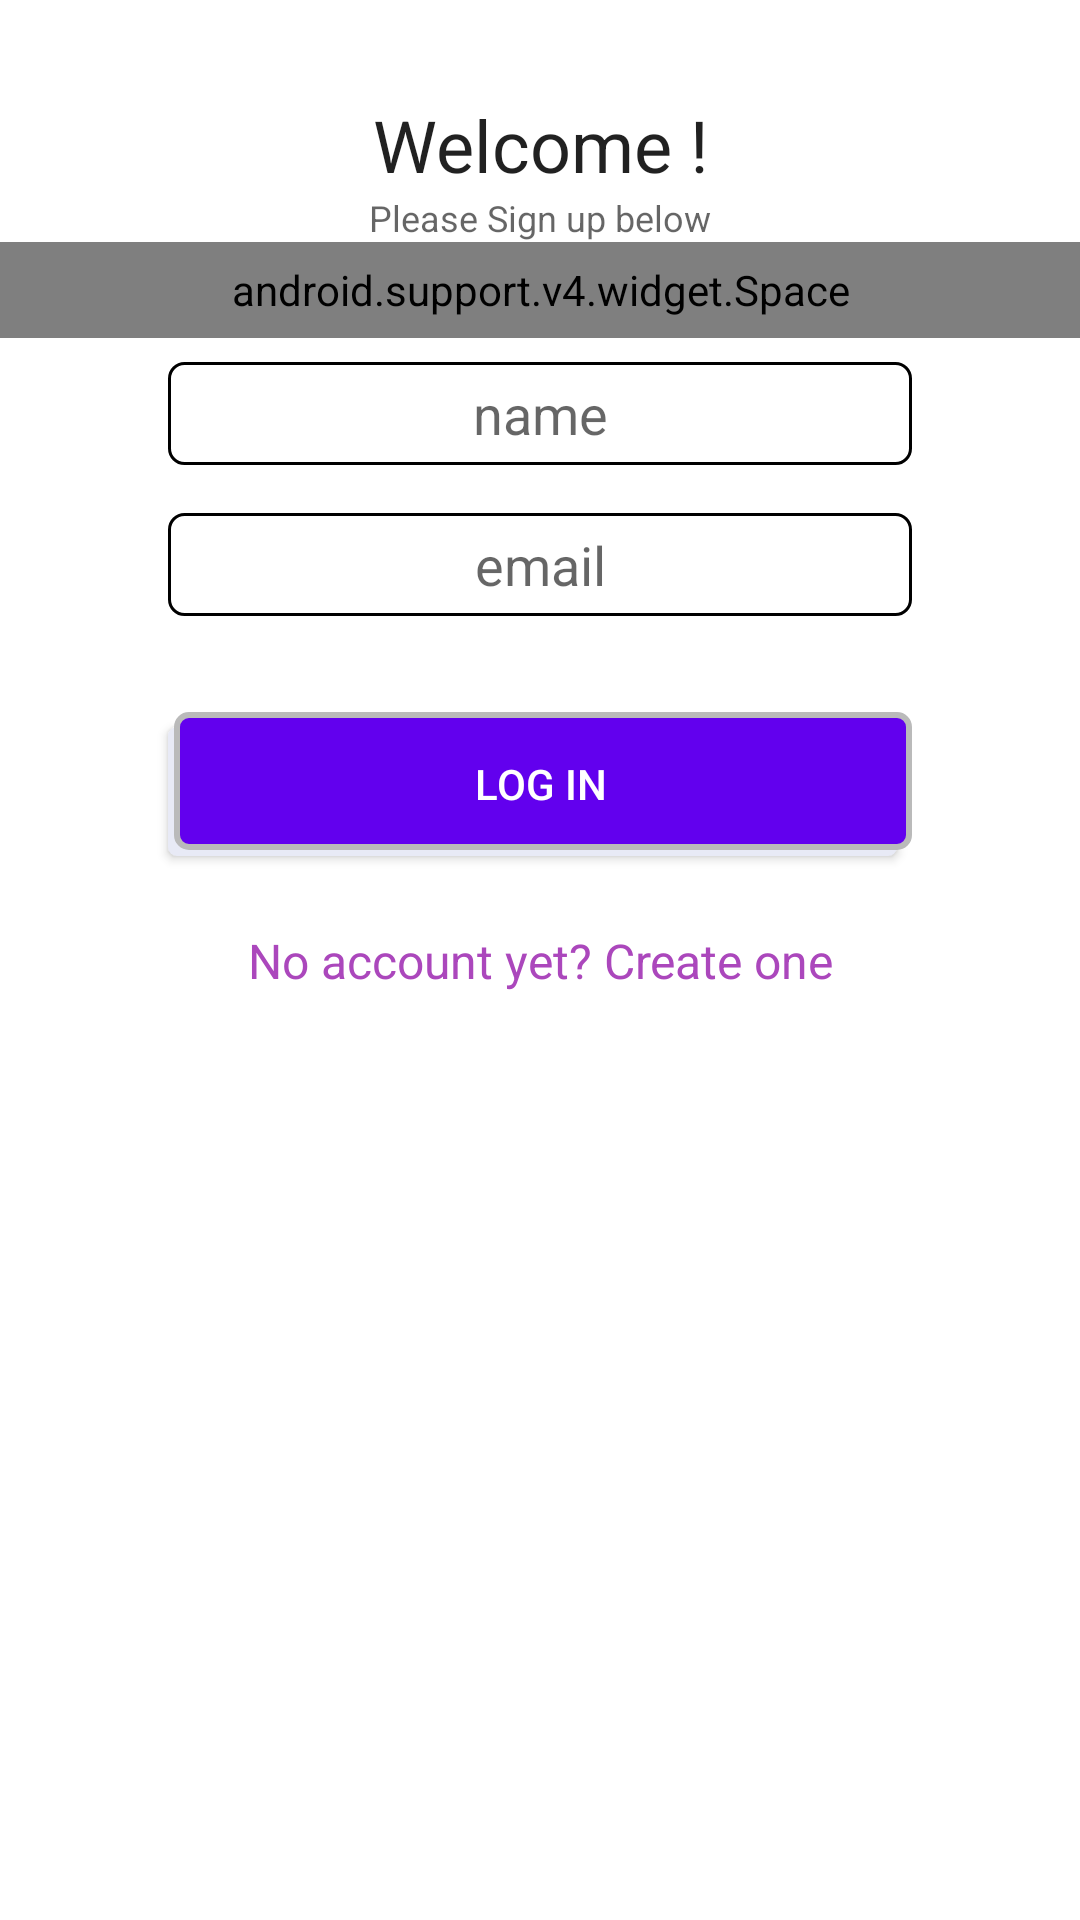

The Android layout XML behind this screen, and the referenced resources:
<!-- AndroidManifest.xml: application theme AppTheme -->
<!-- res/layout/activity_log_in.xml -->
<ScrollView xmlns:android="http://schemas.android.com/apk/res/android"
    android:layout_width="fill_parent"
    android:layout_height="fill_parent"
    android:fitsSystemWindows="true"
    android:background="#ffffff">

    <LinearLayout
        android:layout_width="match_parent"
        android:layout_height="wrap_content"
        android:orientation="vertical"
        android:focusable="true"
        android:focusableInTouchMode="true"
        >

        <TextView
            android:layout_width="wrap_content"
            android:layout_height="wrap_content"
            android:layout_gravity="center"
            android:layout_marginTop="32dp"
            android:gravity="center"
            android:text="Welcome !"
            android:textAppearance="@style/TextAppearance.AppCompat.Headline" />

        <TextView
            android:layout_width="wrap_content"
            android:layout_height="wrap_content"
            android:layout_gravity="center"
            android:gravity="center"
            android:text="Please Sign up below"
            android:textAppearance="@style/TextAppearance.AppCompat.Caption" />


        <android.support.v4.widget.Space
            android:layout_width="match_parent"
            android:layout_height="32dp" />

        <EditText
            android:layout_width="match_parent"
            android:layout_height="wrap_content"
            android:hint="name"
            android:gravity="center"
            android:background="@drawable/my_editview"
            android:layout_marginLeft="?attr/actionBarSize"
            android:layout_marginRight="?attr/actionBarSize"
            android:padding="5dp"
            android:layout_marginTop="8dp"
            android:layout_marginBottom="8dp"
            />


        <EditText
            android:layout_width="match_parent"
            android:layout_height="wrap_content"
            android:hint="email"
            android:gravity="center"
            android:background="@drawable/my_editview"
            android:layout_marginLeft="?attr/actionBarSize"
            android:layout_marginRight="?attr/actionBarSize"
            android:padding="5dp"
            android:layout_marginTop="8dp"
            android:layout_marginBottom="8dp"
            />

        <android.support.v7.widget.AppCompatButton
            android:id="@+id/login"
            android:layout_width="fill_parent"
            android:layout_height="wrap_content"
            android:layout_marginBottom="24dp"
            android:layout_marginTop="24dp"
            android:padding="12dp"
            android:text="Log iN"
            android:textColor="@android:color/white"
            android:background="@drawable/my_login_button"
            android:layout_marginLeft="?attr/actionBarSize"
            android:layout_marginRight="?attr/actionBarSize"/>


        <TextView
            android:id="@+id/link_signup"
            android:layout_width="fill_parent"
            android:layout_height="wrap_content"
            android:layout_marginBottom="24dp"
            android:gravity="center"
            android:textColor="#AB47BC"
            android:text="No account yet? Create one"
            android:textSize="16dip" />






    </LinearLayout>
</ScrollView>
<!-- resources referenced by this layout -->
<resources>
  <!-- drawable my_editview (drawable) -->
  <?xml version="1.0" encoding="utf-8"?>
  <shape xmlns:android="http://schemas.android.com/apk/res/android"
  
      android:thickness="0dp"
  
      android:shape="rectangle">
      <stroke android:width="1dp"
  
          android:color="#000000"/>
      <corners android:radius="5dp" />
      <gradient
  
          android:startColor="#ffffff"
  
          android:endColor="#FFFFFF"
  
          android:type="linear"
  
          android:angle="270"/>
  </shape>
  <!-- drawable my_login_button (drawable) -->
  <selector xmlns:android="http://schemas.android.com/apk/res/android">
      <item>
          <layer-list>
              <item android:right="5dp" android:top="5dp">
                  <shape>
                      <corners android:radius="3dp" />
                      <solid android:color="#E8EAF6" />
                  </shape>
              </item>
              <item android:bottom="2dp" android:left="2dp">
                  <shape>
                      <gradient android:angle="270"
                          android:endColor="@color/colorPrimary" android:startColor="@color/colorPrimary" />
                      <stroke android:width="2dp" android:color="#BABABA" />
                      <corners android:radius="4dp" />
                      <padding android:bottom="10dp" android:left="10dp"
                          android:right="10dp" android:top="10dp" />
                  </shape>
              </item>
          </layer-list>
      </item>
  
  </selector>
  <style name="AppTheme" parent="Theme.AppCompat.Light.NoActionBar">
          
          <item name="colorPrimary">@color/colorPrimary</item>
          <item name="colorPrimaryDark">@color/colorPrimaryDark</item>
          <item name="colorAccent">@color/colorAccent</item>
      </style>
  <!-- not gathered from this repository: default colours our renderer supplied (Android Studio template values) -->
  <color name="colorPrimary">#FF6200EE</color>
  <color name="colorPrimaryDark">#FF3700B3</color>
  <color name="colorAccent">#FF03DAC5</color>
</resources>
